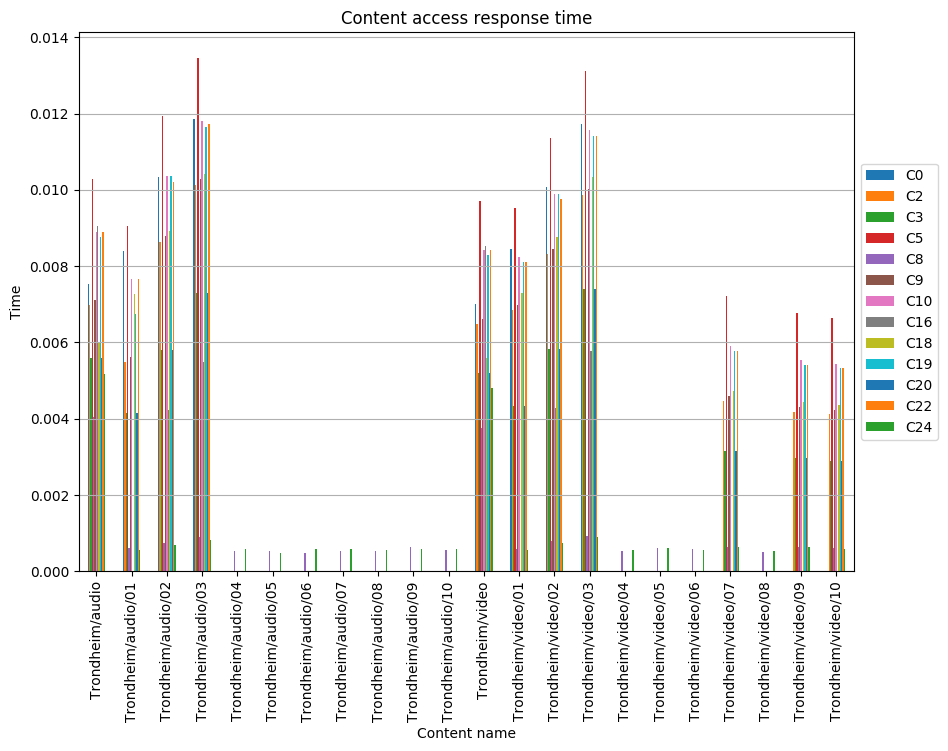

Data behind this chart, as committed beside it:
, C0, C2, C3, C5, C8, C9, C10, C16, C18, C19, C20, C22, C24
Trondheim/audio, 0.007543, 0.006984, 0.005587, 0.01028, 0.004051, 0.007124, 0.008888, 0.009058, 0.006006, 0.008762, 0.005587, 0.008888, 0.005168
Trondheim/audio/01, 0.008407, 0.005486, 0.004149, 0.00904, 0.0005984, 0.005612, 0.007651, , 0.007273, 0.006746, 0.004149, 0.007651, 0.0005504
Trondheim/audio/02, 0.01034, 0.008622, 0.005796, 0.01194, 0.0007404, 0.00878, 0.01036, 0.004227, 0.00892, 0.01036, 0.005796, 0.0102, 0.0006844
Trondheim/audio/03, 0.01186, 0.01014, 0.007305, 0.01346, 0.0008876, 0.01029, 0.01181, 0.005489, 0.01043, 0.01166, 0.007305, 0.01172, 0.0008262
Trondheim/audio/04, , , , , 0.0005238, , , , , , , , 0.0005786
Trondheim/audio/05, , , , , 0.0005232, , , , , , , , 0.000487
Trondheim/audio/06, , , , , 0.0004877, , , , , , , , 0.0005827
Trondheim/audio/07, , , , , 0.000527, , , , , , , , 0.000585
Trondheim/audio/08, , , , , 0.0005325, , , , , , , , 0.0005683
Trondheim/audio/09, , , , , 0.0006237, , , , , , , , 0.0005814
Trondheim/audio/10, , , , , 0.0005619, , , , , , , , 0.0005853
Trondheim/video, 0.007016, 0.006496, 0.005197, 0.009712, 0.003768, 0.006626, 0.008412, 0.00853, 0.005587, 0.008285, 0.005197, 0.008412, 0.004807
Trondheim/video/01, 0.008441, 0.006845, 0.004339, 0.009524, 0.0005939, 0.006972, 0.008248, , 0.007292, 0.008121, 0.004339, 0.008121, 0.0005536
Trondheim/video/02, 0.01008, 0.00831, 0.005821, 0.01135, 0.0007814, 0.008455, 0.009903, 0.004283, 0.008775, 0.009903, 0.005821, 0.009758, 0.0007278
Trondheim/video/03, 0.01174, 0.009868, 0.007389, 0.01312, 0.0009148, 0.01002, 0.01157, 0.00577, 0.01034, 0.01142, 0.007389, 0.01142, 0.000889
Trondheim/video/04, , , , , 0.0005261, , , , , , , , 0.0005562
Trondheim/video/05, , , , , 0.0006115, , , , , , , , 0.0006102
Trondheim/video/06, , , , , 0.0005923, , , , , , , , 0.0005443
Trondheim/video/07, , 0.004458, 0.003147, 0.007212, 0.0006342, 0.004589, 0.0059, , 0.00472, 0.005769, 0.003147, 0.005769, 0.0006285
Trondheim/video/08, , , , , 0.0004947, , , , , , , , 0.000519
Trondheim/video/09, , 0.004189, 0.002957, 0.006776, 0.0006378, 0.004312, 0.005544, , 0.004435, 0.005421, 0.002957, 0.005421, 0.0006342
Trondheim/video/10, , 0.004113, 0.002903, 0.006653, 0.0006118, 0.004234, 0.005443, , 0.004355, 0.005322, 0.002903, 0.005322, 0.0005939
